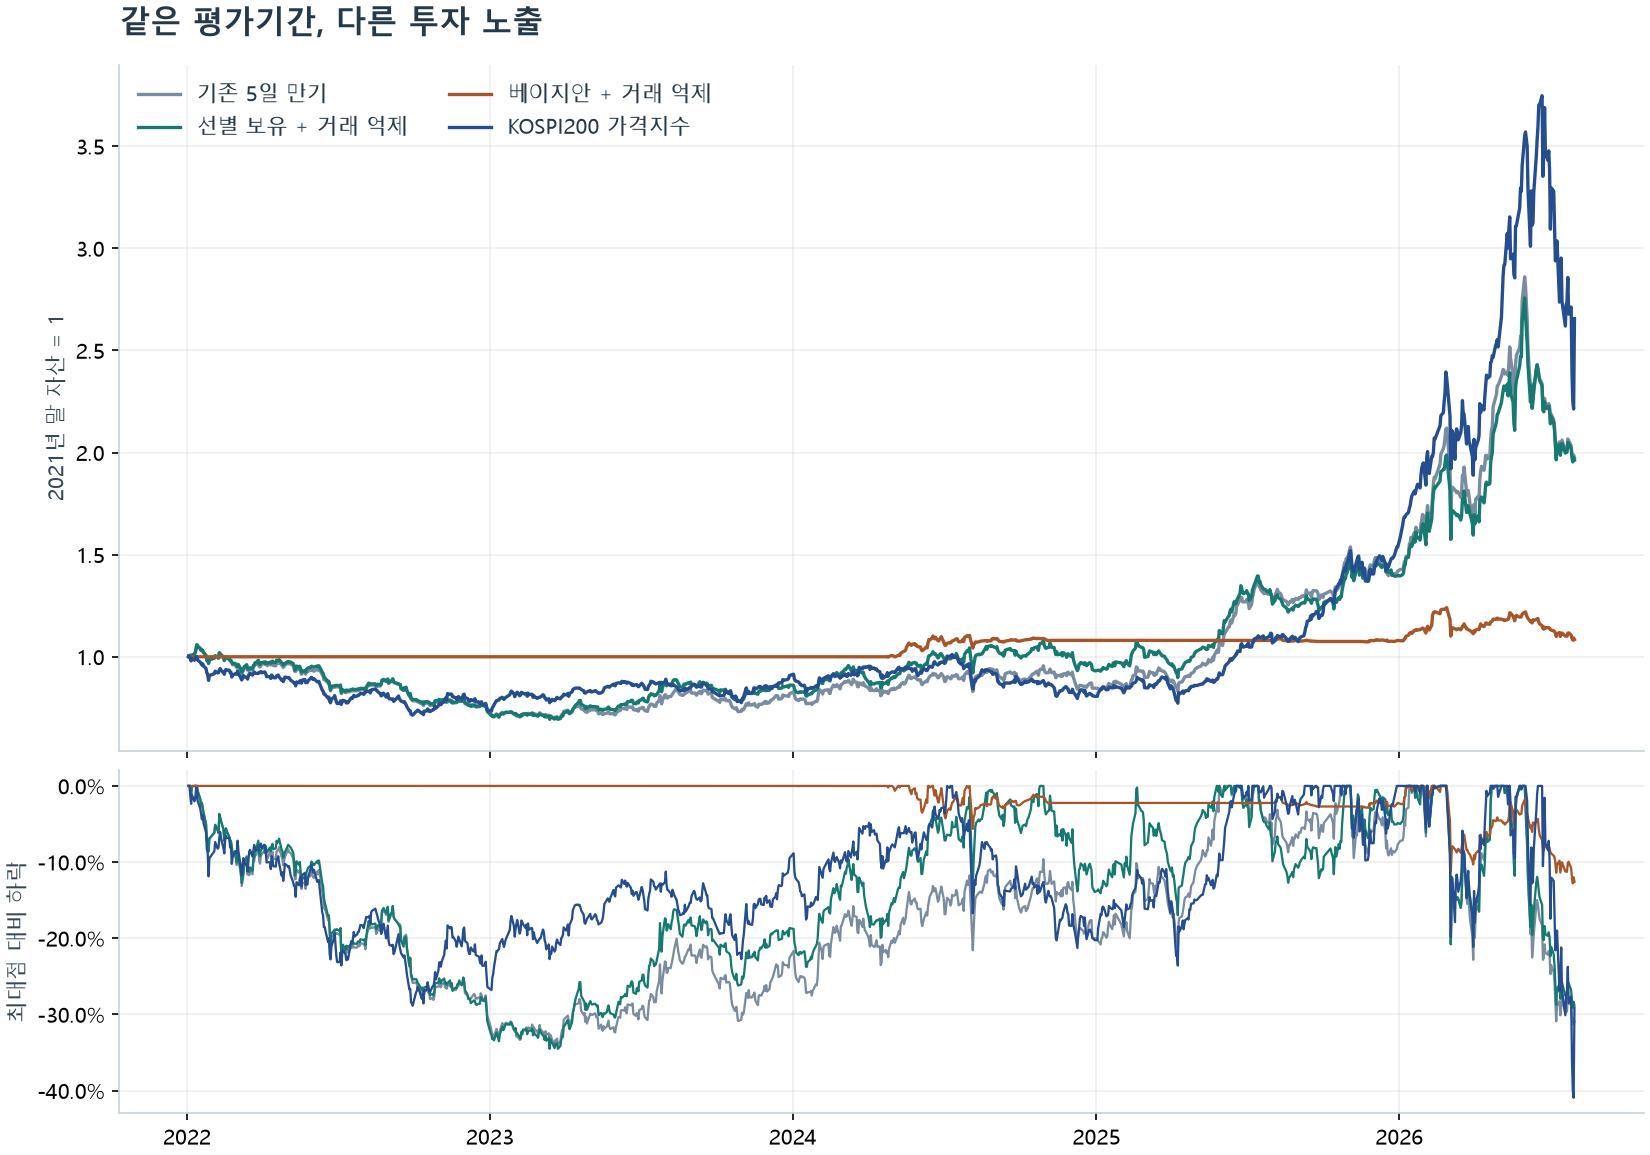

The table this chart was drawn from, first rows:
name, period, cagr, total_return, sharpe, mdd, vol, exposure, annual_turnover, annual_cost_rate, commission, sale_tax, execution_cost, writeoff
B_H5_W504_P60_G3.0, development, 0.01924, 0.1514, 0.2592, -0.1995, 0.09053, 0.1255, 3.708, 0.007999, 42785, 429697, 142616, 0.0
B_H5_W504_P60_G3.0, test, -0.007383, -0.03631, -0.2163, -0.08128, 0.03258, 0.01649, 0.7173, 0.001272, 5919, 43921, 19729, 0.0
B_H5_W504_P60_G3.0, deployment, 0.134, 0.7768, 0.7357, -0.3252, 0.2047, 0.3022, 11.38, 0.01761, 123579, 759912, 411931, 0.0
B_H5_W504_P60_G3.0, 2026YTD, 0.7451, 0.3773, 1.404, -0.3252, 0.4916, 0.9009, 43.44, 0.07303, 73753, 506154, 245842, 0.0
B_H5_W504_P60_G10.0, development, 0.02267, 0.1803, 0.2997, -0.1816, 0.0893, 0.1269, 3.648, 0.007868, 42483, 427209, 141608, 0.0
B_H5_W504_P60_G10.0, test, -0.007383, -0.03631, -0.2163, -0.08128, 0.03258, 0.01649, 0.7173, 0.001272, 6067, 45024, 20225, 0.0
B_H5_W504_P60_G10.0, deployment, 0.002908, 0.01337, 0.09817, -0.2119, 0.1553, 0.2587, 9.54, 0.01469, 73644, 438594, 245481, 0.0
B_H5_W504_P60_G10.0, 2026YTD, 0.1692, 0.09405, 0.6191, -0.2119, 0.3705, 0.6887, 32.62, 0.05512, 34171, 236181, 113905, 0.0
B_H5_W504_P75_G3.0, development, 0.0, 0.0, 0.0, 0.0, 0.0, 0.0, 0.0, 0.0, 0.0, 0.0, 0.0, 0.0
B_H5_W504_P75_G3.0, test, 0.0, 0.0, 0.0, 0.0, 0.0, 0.0, 0.0, 0.0, 0.0, 0.0, 0.0, 0.0
B_H5_W504_P75_G3.0, deployment, 0.01336, 0.06256, 0.2258, -0.1183, 0.07183, 0.01741, 0.7298, 0.001197, 4939, 33214, 16463, 0.0
B_H5_W504_P75_G3.0, 2026YTD, 0.1287, 0.07211, 0.7122, -0.1183, 0.2016, 0.1314, 5.456, 0.009028, 4690, 32036, 15635, 0.0
B_H5_W504_P75_G10.0, development, 0.0, 0.0, 0.0, 0.0, 0.0, 0.0, 0.0, 0.0, 0.0, 0.0, 0.0, 0.0
B_H5_W504_P75_G10.0, test, 0.0, 0.0, 0.0, 0.0, 0.0, 0.0, 0.0, 0.0, 0.0, 0.0, 0.0, 0.0
B_H5_W504_P75_G10.0, deployment, 0.003922, 0.01806, 0.1102, -0.06288, 0.04627, 0.0126, 0.5399, 0.0008832, 3568, 23616, 11894, 0.0
B_H5_W504_P75_G10.0, 2026YTD, 0.0478, 0.02721, 0.4321, -0.06288, 0.1295, 0.09349, 3.96, 0.006558, 3320, 22438, 11066, 0.0
B_H5_W1008_P60_G3.0, development, -0.007605, -0.05489, -0.1294, -0.1514, 0.05019, 0.04438, 1.556, 0.003351, 15427, 153781, 51425, 0.0
B_H5_W1008_P60_G3.0, test, 0.00862, 0.04377, 0.4155, -0.04008, 0.0217, 0.007531, 0.2431, 0.0005244, 1735, 17489, 5782, 0.0
B_H5_W1008_P60_G3.0, deployment, -0.02624, -0.1145, -0.1206, -0.3348, 0.1418, 0.05901, 3.077, 0.005053, 20655, 135581, 68849, 0.0
B_H5_W1008_P60_G3.0, 2026YTD, -0.179, -0.1072, -0.3038, -0.3348, 0.398, 0.4425, 23.11, 0.03805, 19700, 129913, 65665, 0.0
B_H5_W1008_P60_G10.0, development, -0.00702, -0.05076, -0.1319, -0.1497, 0.04617, 0.04047, 1.415, 0.003049, 14083, 140373, 46944, 0.0
B_H5_W1008_P60_G10.0, test, 0.01037, 0.05282, 0.5383, -0.03121, 0.01997, 0.007062, 0.2068, 0.0004521, 1478, 15214, 4926, 0.0
B_H5_W1008_P60_G10.0, deployment, -0.02841, -0.1235, -0.3801, -0.1526, 0.07118, 0.02671, 1.41, 0.002294, 8935, 57448, 29783, 0.0
B_H5_W1008_P60_G10.0, 2026YTD, -0.202, -0.1217, -1.057, -0.1526, 0.1985, 0.1934, 10.41, 0.01699, 8340, 53893, 27801, 0.0
B_H5_W1008_P75_G3.0, development, 0.0, 0.0, 0.0, 0.0, 0.0, 0.0, 0.0, 0.0, 0.0, 0.0, 0.0, 0.0
B_H5_W1008_P75_G3.0, test, 0.0, 0.0, 0.0, 0.0, 0.0, 0.0, 0.0, 0.0, 0.0, 0.0, 0.0, 0.0
B_H5_W1008_P75_G3.0, deployment, 0.0, 0.0, 0.0, 0.0, 0.0, 0.0, 0.0, 0.0, 0.0, 0.0, 0.0, 0.0
B_H5_W1008_P75_G3.0, 2026YTD, 0.0, 0.0, 0.0, 0.0, 0.0, 0.0, 0.0, 0.0, 0.0, 0.0, 0.0, 0.0
B_H5_W1008_P75_G10.0, development, 0.0, 0.0, 0.0, 0.0, 0.0, 0.0, 0.0, 0.0, 0.0, 0.0, 0.0, 0.0
B_H5_W1008_P75_G10.0, test, 0.0, 0.0, 0.0, 0.0, 0.0, 0.0, 0.0, 0.0, 0.0, 0.0, 0.0, 0.0
B_H5_W1008_P75_G10.0, deployment, 0.0, 0.0, 0.0, 0.0, 0.0, 0.0, 0.0, 0.0, 0.0, 0.0, 0.0, 0.0
B_H5_W1008_P75_G10.0, 2026YTD, 0.0, 0.0, 0.0, 0.0, 0.0, 0.0, 0.0, 0.0, 0.0, 0.0, 0.0, 0.0
B_H20_W504_P60_G3.0, development, -0.000823, -0.00607, 0.07878, -0.3356, 0.167, 0.6455, 18.58, 0.04005, 183078, 1833385, 610259, 0.0
B_H20_W504_P60_G3.0, test, -0.01387, -0.06734, -0.1601, -0.1746, 0.07278, 0.1049, 3.331, 0.005919, 24257, 181369, 80855, 0.0
B_H20_W504_P60_G3.0, deployment, 0.06998, 0.3624, 0.435, -0.352, 0.2123, 0.406, 14.65, 0.02272, 104194, 637899, 347313, 0.0
B_H20_W504_P60_G3.0, 2026YTD, 0.5472, 0.2852, 1.157, -0.352, 0.4892, 0.8838, 45.55, 0.0764, 51889, 354213, 172962, 0.0
B_H20_W504_P60_G10.0, development, 0.01702, 0.1329, 0.1942, -0.2392, 0.136, 0.5903, 15.11, 0.03258, 167616, 1680523, 558719, 0.0
B_H20_W504_P60_G10.0, test, -0.01825, -0.08785, -0.27, -0.1805, 0.06258, 0.0975, 2.976, 0.005279, 24283, 180898, 80942, 0.0
B_H20_W504_P60_G10.0, deployment, -0.02748, -0.1196, -0.1137, -0.266, 0.1507, 0.3292, 10.85, 0.01681, 66475, 401047, 221583, 0.0
B_H20_W504_P60_G10.0, 2026YTD, 0.1362, 0.0762, 0.5543, -0.2037, 0.3437, 0.6484, 32.78, 0.05524, 27151, 186800, 90504, 0.0
B_H20_W504_P75_G3.0, development, 0.0, 0.0, 0.0, 0.0, 0.0, 0.0, 0.0, 0.0, 0.0, 0.0, 0.0, 0.0
B_H20_W504_P75_G3.0, test, 0.0, 0.0, 0.0, 0.0, 0.0, 0.0, 0.0, 0.0, 0.0, 0.0, 0.0, 0.0
B_H20_W504_P75_G3.0, deployment, 0.02138, 0.1016, 0.2525, -0.246, 0.1101, 0.07794, 3.305, 0.005291, 25077, 161136, 83591, 0.0
B_H20_W504_P75_G3.0, 2026YTD, 0.1125, 0.06322, 0.5093, -0.246, 0.3018, 0.4507, 20.6, 0.03426, 20481, 139138, 68270, 0.0
B_H20_W504_P75_G10.0, development, 0.0, 0.0, 0.0, 0.0, 0.0, 0.0, 0.0, 0.0, 0.0, 0.0, 0.0, 0.0
B_H20_W504_P75_G10.0, test, 0.0, 0.0, 0.0, 0.0, 0.0, 0.0, 0.0, 0.0, 0.0, 0.0, 0.0, 0.0
B_H20_W504_P75_G10.0, deployment, -0.0006114, -0.002792, 0.0174, -0.1665, 0.05695, 0.05653, 2.297, 0.003642, 16215, 101409, 54050, 0.0
B_H20_W504_P75_G10.0, 2026YTD, -0.07137, -0.04168, -0.4391, -0.1665, 0.1474, 0.2903, 13.04, 0.02179, 11923, 80905, 39742, 0.0
B_H20_W1008_P60_G3.0, development, 0.01528, 0.1187, 0.176, -0.3964, 0.1855, 0.9181, 23.34, 0.05013, 242824, 2417225, 809414, 0.0
B_H20_W1008_P60_G3.0, test, 0.02558, 0.1344, 0.2842, -0.1757, 0.1135, 0.3061, 7.598, 0.01668, 70136, 721691, 233787, 0.0
B_H20_W1008_P60_G3.0, deployment, 0.0468, 0.2326, 0.3858, -0.2671, 0.1529, 0.1701, 6.757, 0.01081, 72863, 464873, 242878, 0.0
B_H20_W1008_P60_G3.0, 2026YTD, 0.1474, 0.08225, 0.5562, -0.2671, 0.3938, 0.7088, 35.62, 0.05901, 51946, 347634, 173154, 0.0
B_H20_W1008_P60_G10.0, development, 0.04162, 0.352, 0.3477, -0.3021, 0.1527, 0.8502, 19, 0.04083, 224226, 2237693, 747418, 0.0
B_H20_W1008_P60_G10.0, test, 0.01965, 0.102, 0.2659, -0.1539, 0.09014, 0.284, 6.23, 0.01364, 69479, 711784, 231596, 0.0
B_H20_W1008_P60_G10.0, deployment, 0.01786, 0.0843, 0.2758, -0.1279, 0.07691, 0.09238, 3.392, 0.005384, 37807, 237100, 126022, 0.0
B_H20_W1008_P60_G10.0, 2026YTD, 0.00668, 0.003835, 0.1291, -0.1279, 0.1831, 0.3325, 16.47, 0.02693, 24031, 157867, 80102, 0.0
B_H20_W1008_P75_G3.0, development, 0.001549, 0.01151, 0.09484, -0.05164, 0.01834, 0.006656, 0.2179, 0.0004719, 2387, 24099, 7958, 0.0
B_H20_W1008_P75_G3.0, test, 0.0, 0.0, 0.0, 0.0, 0.0, 0.0, 0.0, 0.0, 0.0, 0.0, 0.0, 0.0
B_H20_W1008_P75_G3.0, deployment, 0.0, 0.0, 0.0, 0.0, 0.0, 0.0, 0.0, 0.0, 0.0, 0.0, 0.0, 0.0
B_H20_W1008_P75_G3.0, 2026YTD, 0.0, 0.0, 0.0, 0.0, 0.0, 0.0, 0.0, 0.0, 0.0, 0.0, 0.0, 0.0
... 39 more rows
